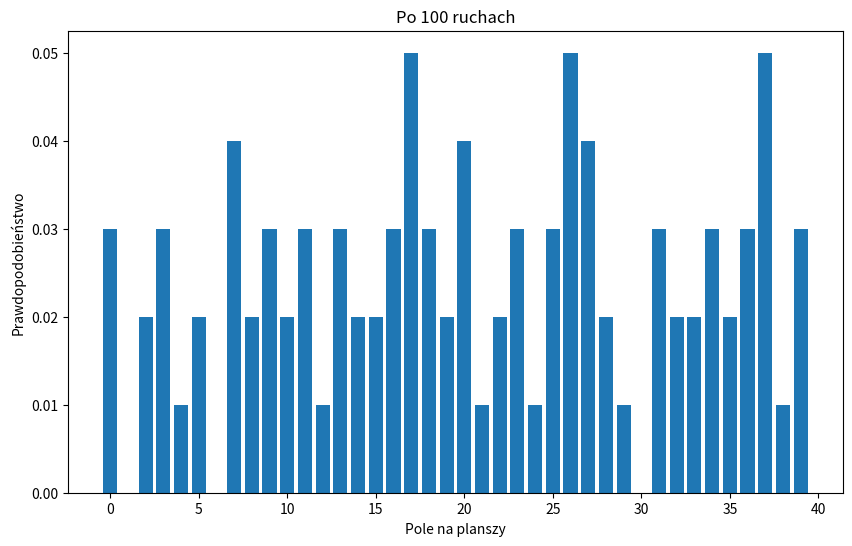
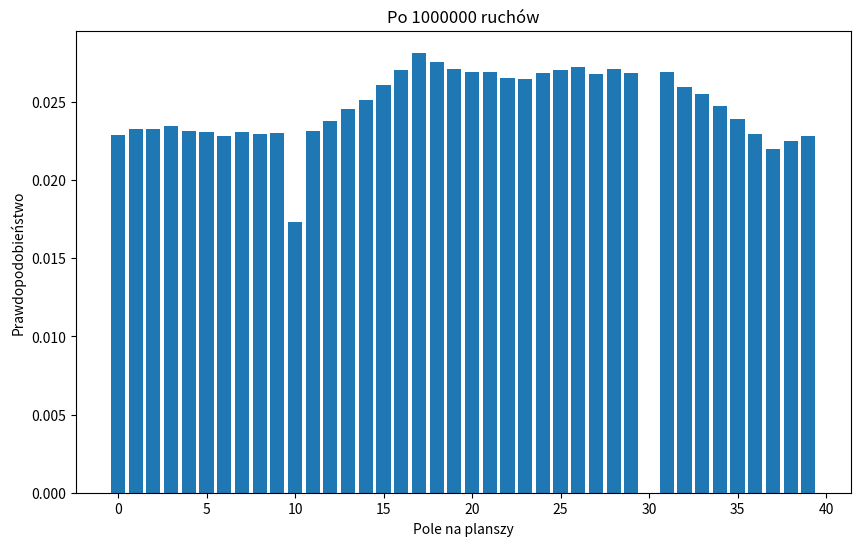

These charts were generated, in order, by the following Python code:
import matplotlib.pyplot as plt
import random

#Rzut dwiema kośćmi
def rzuc_koscmi():
    return random.randint(1, 6) + random.randint(1, 6)

#Ruch definiowany jako reszta z dzielenia przez 40 rozwiązuje problem z powrotem do początku planszy (gdy gracz zrobi pełne okrążenie)
def ruch(pozycja, ileOczek):
    return (pozycja + ileOczek) % 40

#Funkcja gry przyjmuje zadeklarowaną liczbę ruchów

def start(ileRuchow):
    #Tworzenie pustej planszy i warunki początkowe
    plansza = [0] * 40
    pozycja = 0
    wiezienie = False
    licznikWiezienie = 0
    
    #Główna pętla
    for _ in range(ileRuchow):
        #Zmiana pozycji po rzucie kośćmi
        pozycja = ruch(pozycja, rzuc_koscmi())
        #Pole więzienia
        if pozycja == 30:
            #Przyjęcie statusu więźnia i przeniesienie na pole 10
            wiezienie = True
            pozycja = 10
            continue
        #Jeżeli gracz jest w więzieniu sprawdzamy ile już tam siedzi i rzucamy kośćmi (dwa razy taka sama liczba oczek to wyjście z więznienia)
        if pozycja == 10 and wiezienie == True:
            if licznikWiezienie == 3:
                wiezienie = False
                licznikWiezienie = 0
                continue
            if random.randint(1, 6) == random.randint(1, 6):
                wiezienie = False
                licznikWiezienie = 0
                continue
            licznikWiezienie += 1

        #Zapisz pozycję do tablicy
        plansza[pozycja] += 1

    #Zwracamy prawdopodobieństwo
    return [ilosc/ileRuchow for ilosc in plansza]

def prawdopodobienstwo(tytul,wartosci):
    plt.figure(figsize=(10, 6))
    plt.bar(range(len(wartosci)), wartosci)
    plt.title(tytul)
    plt.xlabel('Pole na planszy')
    plt.ylabel('Prawdopodobieństwo')
    plt.show()

ILE_RUCHOW_1 = 100
rozklad1 = start(ILE_RUCHOW_1)
prawdopodobienstwo('Po 100 ruchach', rozklad1)

ILE_RUCHOW_2 = 1000000
rozklad2 = start(ILE_RUCHOW_2)
prawdopodobienstwo('Po 1000000 ruchów', rozklad2)

